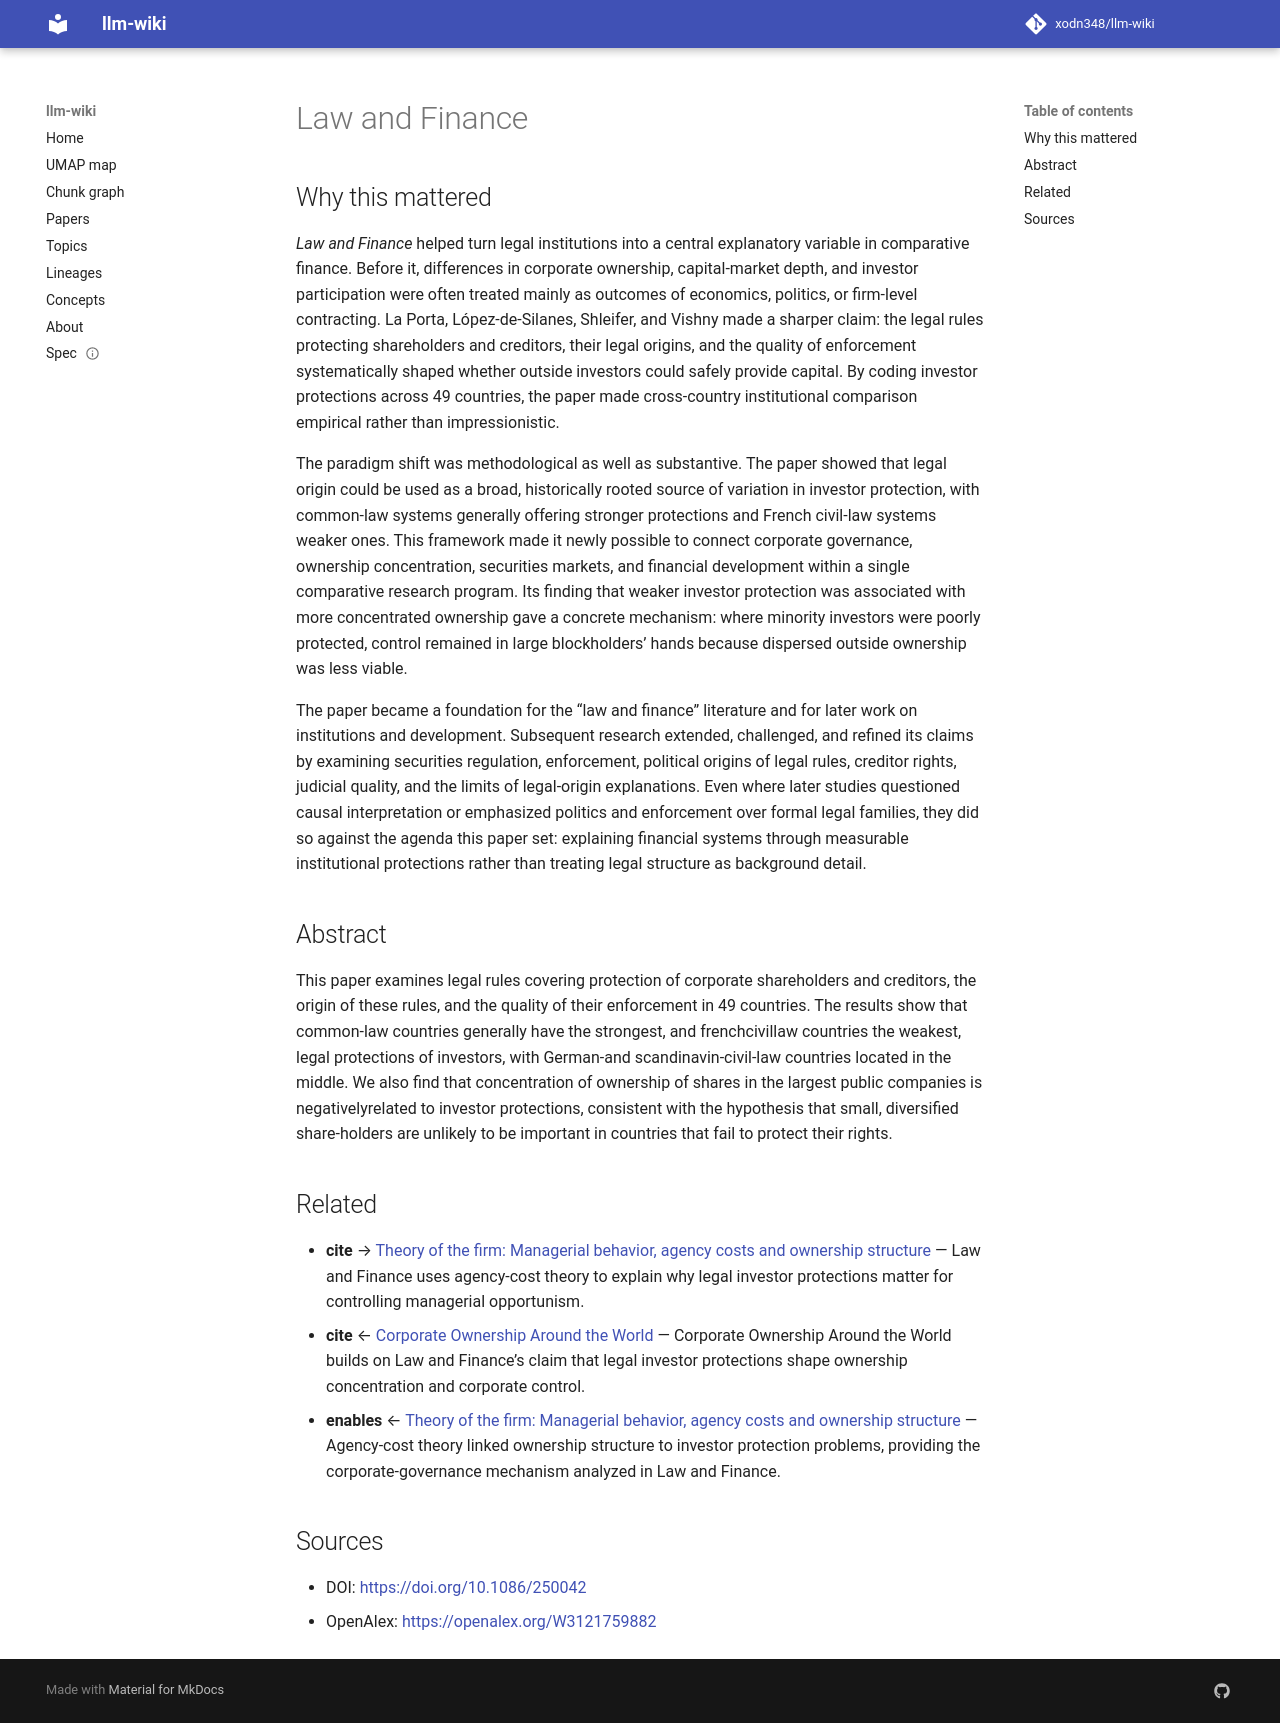

repository: xodn348/llm-wiki · page: paper/10_1086_250042/index.html · generator: mkdocs

---
title: Law and Finance
doi: 10.1086/250042
openalex_id: https://openalex.org/W3121759882
year: 1998
venue: Journal of Political Economy
authors: Rafael La Porta, Florencio López‐de‐Silanes, Andrei Shleifer, Robert W. Vishny
citations: 18035
fleming_tier: true
concepts:
- Shareholder
- Creditor
- Enforcement
- Business
- Investor protection
- Quality (philosophy)
- German
- Common law
- Corporate governance
- Finance
---

# Law and Finance

## Why this mattered

*Law and Finance* helped turn legal institutions into a central explanatory variable in comparative finance. Before it, differences in corporate ownership, capital-market depth, and investor participation were often treated mainly as outcomes of economics, politics, or firm-level contracting. La Porta, López-de-Silanes, Shleifer, and Vishny made a sharper claim: the legal rules protecting shareholders and creditors, their legal origins, and the quality of enforcement systematically shaped whether outside investors could safely provide capital. By coding investor protections across 49 countries, the paper made cross-country institutional comparison empirical rather than impressionistic.

The paradigm shift was methodological as well as substantive. The paper showed that legal origin could be used as a broad, historically rooted source of variation in investor protection, with common-law systems generally offering stronger protections and French civil-law systems weaker ones. This framework made it newly possible to connect corporate governance, ownership concentration, securities markets, and financial development within a single comparative research program. Its finding that weaker investor protection was associated with more concentrated ownership gave a concrete mechanism: where minority investors were poorly protected, control remained in large blockholders’ hands because dispersed outside ownership was less viable.

The paper became a foundation for the “law and finance” literature and for later work on institutions and development. Subsequent research extended, challenged, and refined its claims by examining securities regulation, enforcement, political origins of legal rules, creditor rights, judicial quality, and the limits of legal-origin explanations. Even where later studies questioned causal interpretation or emphasized politics and enforcement over formal legal families, they did so against the agenda this paper set: explaining financial systems through measurable institutional protections rather than treating legal structure as background detail.

## Abstract

This paper examines legal rules covering protection of corporate shareholders and creditors, the origin of these rules, and the quality of their enforcement in 49 countries. The results show that common‐law countries generally have the strongest, and frenchcivillaw countries the weakest, legal protections of investors, with German‐and scandinavin‐civil‐law countries located in the middle. We also find that concentration of ownership of shares in the largest public companies is negativelyrelated to investor protections, consistent with the hypothesis that small, diversified share‐holders are unlikely to be important in countries that fail to protect their rights.


## Related

- **cite** → [Theory of the firm: Managerial behavior, agency costs and ownership structure](10_1016_0304_405x_76_90026_x.md) — Law and Finance uses agency-cost theory to explain why legal investor protections matter for controlling managerial opportunism.
- **cite** ← [Corporate Ownership Around the World](10_1111_0022_1082_00115.md) — Corporate Ownership Around the World builds on Law and Finance’s claim that legal investor protections shape ownership concentration and corporate control.
- **enables** ← [Theory of the firm: Managerial behavior, agency costs and ownership structure](10_1016_0304_405x_76_90026_x.md) — Agency-cost theory linked ownership structure to investor protection problems, providing the corporate-governance mechanism analyzed in Law and Finance.


## Sources

- DOI: [https://doi.org/10.1086/250042](https://doi.org/10.1086/250042)
- OpenAlex: [https://openalex.org/W3121759882](https://openalex.org/W3121759882)
